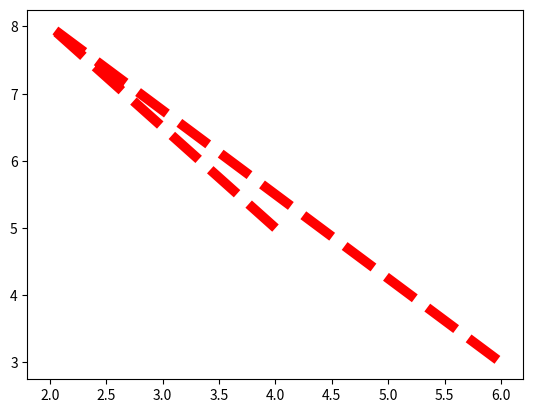

Reproduce this figure in Python.
# def f(a,b,c,):
#     print(a)
#     print(b)
#     print(c)

# l=[1,2,3]

# #Result will be the same in both
# #That is because amount of variables equals to params
# #If different then error thrown
# f(l[0],l[1],l[2])
# f(*l)





# #flexible amount of parameters
# def calculate_max(*params):
#     print(params)
# #    print(params[0])
#     current_max = params[0]
#     for item in params:
#         if item > current_max:
#             current_max = item

#     print(current_max)
# #Params stored in tuple
# calculate_max(1,2,3,5,7,8,3)

#This is also available, first given value will be current_max
# def calculate_max(current_max,*params)


# #"**"" is for dictionary
# def f(**args):
#     print(args)

# f(key="value",key2="value2")



import matplotlib.pyplot as plt

def create_plot(**plot_params):
    print(plot_params)
    #color or thickness etc.
    plt.plot([4,2,6],[5,8,3],**plot_params)
    plt.show()

create_plot(color="r",linewidth=7,linestyle = "dashed")